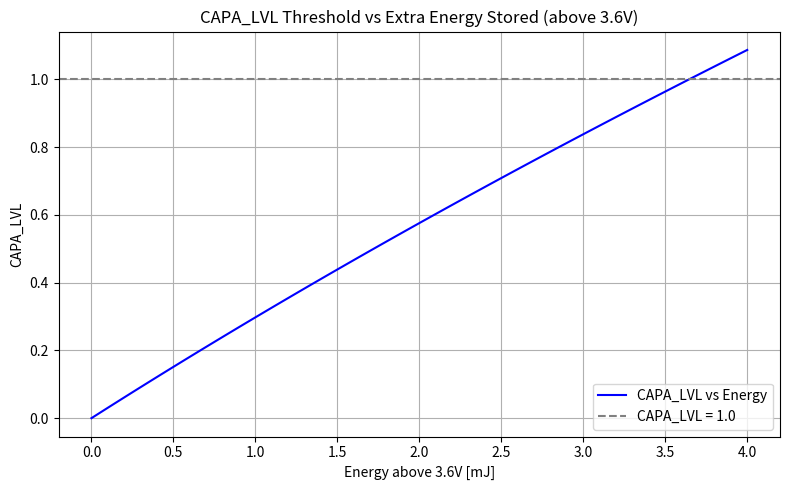

Here is the Python script that generated this plot:
import numpy as np
import matplotlib.pyplot as plt

def energy_to_capa_lvl(energy_mJ_array, cap_uF=1000, v_base=3.6, adc_step_v=0.075, adc_min=48, adc_range=12):
    C = cap_uF / 1_000_000  # convert µF to F
    E_base = 0.5 * C * v_base**2  # energy at baseline voltage in J
    energy_J_array = np.array(energy_mJ_array) / 1000  # convert mJ to J

    V_target_squared = (2 * energy_J_array) / C + v_base**2
    V_target = np.sqrt(V_target_squared)

    adc_values = (V_target - v_base) / adc_step_v + adc_min
    capa_lvl = (adc_values - adc_min) / adc_range

    return capa_lvl

# Generate energy levels from 0 to 4 mJ above 3.6V
energy_levels_mJ = np.linspace(0, 4.0, 100)
capa_levels = energy_to_capa_lvl(energy_levels_mJ)

# Plot
plt.figure(figsize=(8, 5))
plt.plot(energy_levels_mJ, capa_levels, label="CAPA_LVL vs Energy", color='blue')
plt.axhline(1.0, color='gray', linestyle='--', label='CAPA_LVL = 1.0')
plt.title("CAPA_LVL Threshold vs Extra Energy Stored (above 3.6V)")
plt.xlabel("Energy above 3.6V [mJ]")
plt.ylabel("CAPA_LVL")
plt.grid(True)
plt.legend()
plt.tight_layout()
plt.show()
